Run: headless pygame with SDL's dummy video driver; simulated clock (each Clock.tick advances the game by its frame time, no real sleeping); random seed 0; keys injected as events and as key.get_pressed() state; no mouse input.
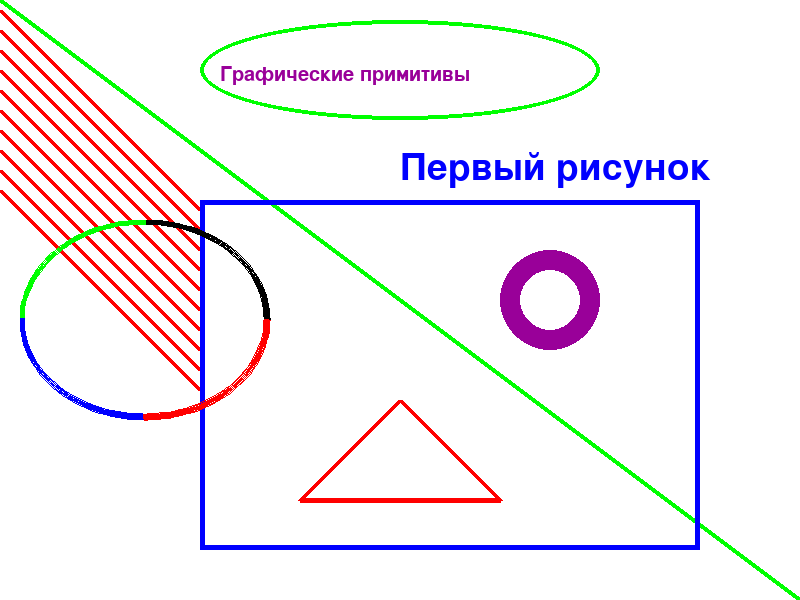
Frame 1 of 4 · flips 1–60 · no input
Frame 2 of 4 · flips 61–180 · tapped SPACE, RETURN · held RIGHT (→), D · screen unchanged from frame 1, image omitted
Frame 3 of 4 · flips 181–300 · held DOWN (↓), S · screen unchanged from frame 2, image omitted
Frame 4 of 4 · flips 301–420 · held LEFT (←), A, UP (↑), W · screen unchanged from frame 3, image omitted

The pygame program that drew these frames:


# http://zpirittutorials.blogspot.com.ee/2011/04/pygame_11.html


# Наша первая программа - PYGAME

# Импорт библиотеки pygame
import pygame

# Инициализируем движок pygame
pygame.init()

# Определяем несколько цветов, которые мы будем
# использовать (RGB)
black = [0, 0, 0]
white = [255, 255, 255]
red = [255, 0, 0]
green = [0, 255, 0]
blue = [0, 0, 255]
color = [153, 0, 153]

pi = 3.141592653

# Устанавливаем размеры окна
size = [800, 600]
screen = pygame.display.set_mode(size)

# Устанавливаем заголовок окна
pygame.display.set_caption("Game")

# Цикл работает пока пользователь не закроет окно
done = False
clock = pygame.time.Clock()

while done == False:
 # Следующяя строка ограничивает наш цикл 10 кадрами в секунду.
 # Если этого не сделать, то игра будет использовать
 # максимальное колличество ресурсов.
 clock.tick(10)
 for event in pygame.event.get():  # Проходимся по событиям
  if event.type == pygame.QUIT: # Если пользователь закрыл окно
   done = True # Сигнализируем что цикл пора завершать
 
 # Все рисование происходит после нашего for-цикла,
 # но внутри главного цикла ( while done==False ).
 
 # Заливаем  экран
 screen.fill(white)
 
 # Рисуем на экране зеленую линию из левого верхнего угла (0, 0)
 # в точку (100, 100) шириной 5 пикселей
 pygame.draw.line(screen, green, [0,0], [800,600], 5)
 
 # Рисуем несколько красных линий из точки (0,10) в точку (200, 210)
 # используя цикл
 y_offset = 0
 while y_offset < 200 :
  pygame.draw.line(screen, red, [0, 10+y_offset], [200, 210+y_offset], 5)
  y_offset += 20
  
 # Выбираем шрифт, который мы будем использовать.
 # Стандартный шрифт, 25 точек.
 
 font = pygame.font.Font(None, 55)
 font2 = pygame.font.SysFont('Constantia', 30)
 
 # Рисуем текст. "True" означает использовать сглаживание
 # Black -- цвет текста. Следующая строка создает образ текста
 # но не рисует его на экране.
 text = font.render("Первый рисунок", True, blue)
 text2 = font2.render ("Графические примитивы", True, color)
 
 #Рисуем изображение текста на экран в точке (250, 250)
 screen.blit(text, [400, 150] )
 screen.blit(text2, [220, 65] )
 
 # Рисуем прямоугольник (верхний угол, ширина, высота
 pygame.draw.rect(screen, blue, [200,200, 500,350], 5)
 
 # Рисуем эллипс. При рисовании эллипса используется
 # прямоугольник, в который этот эллипс вписывается
 pygame.draw.ellipse(screen, green, [200,20, 400, 100], 4)
 
 # Рисуем дугу как часть эллипса. Координаты угла
 # задаются в радианах
 pygame.draw.arc(screen,black,[20,220,250,200], 0, pi/2, 5)
 pygame.draw.arc(screen,green,[20,220,250,200], pi/2, pi, 5)
 pygame.draw.arc(screen,blue, [20,220,250,200], pi,3*pi/2, 5)
 pygame.draw.arc(screen,red, [20,220,250,200],3*pi/2, 2*pi, 5)
 
 # Эта строчка рисует треугольник используя функцию "polygon"
 pygame.draw.polygon(screen,red,[[400,400],[300,500],[500,500]],5)

 # дополнила окружность   
 pygame.draw.circle(screen,color,[550,300],50,0)
 pygame.draw.circle(screen,white,[550,300],30,0)
 
 
 # Теперь обновляем окно чтобы все наше рисование
 # отобразилось на экране. Это надо делать ПОСЛЕ ТОГО
 # как все нарисовали
 pygame.display.flip()

pygame.quit()
